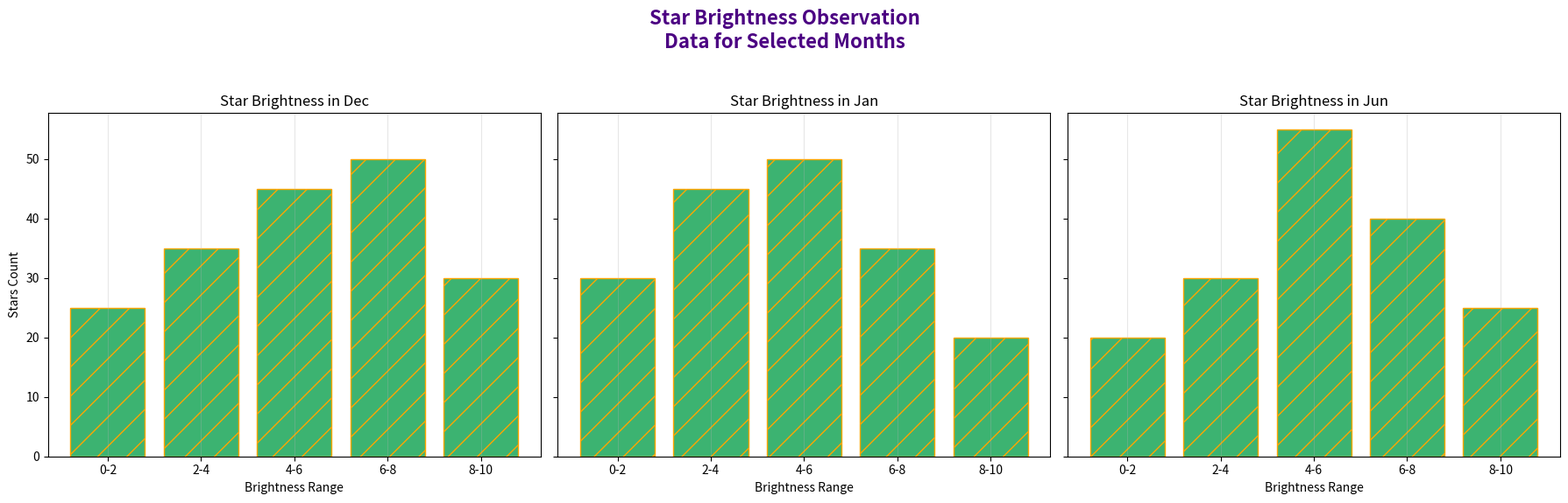

Write Python code to recreate this figure.
import matplotlib.pyplot as plt
import numpy as np

brightness_bins = ['0-2', '2-4', '4-6', '6-8', '8-10']
stars_jan = [30, 45, 50, 35, 20]
stars_jun = [20, 30, 55, 40, 25]
stars_dec = [25, 35, 45, 50, 30]

fig, axs = plt.subplots(1, 3, figsize=(18, 6), sharey=True)

# Applied single color across all data groups
common_color = 'mediumseagreen'

axs[0].bar(brightness_bins, stars_dec, color=common_color, edgecolor='orange', hatch='/')
axs[0].set_title('Star Brightness in Dec')
axs[0].set_xlabel('Brightness Range')
axs[0].set_ylabel('Stars Count')
axs[0].grid(axis='x', linestyle='-', alpha=0.3)

axs[1].bar(brightness_bins, stars_jan, color=common_color, edgecolor='orange', hatch='/')
axs[1].set_title('Star Brightness in Jan')
axs[1].set_xlabel('Brightness Range')
axs[1].grid(axis='x', linestyle='-', alpha=0.3)

axs[2].bar(brightness_bins, stars_jun, color=common_color, edgecolor='orange', hatch='/')
axs[2].set_title('Star Brightness in Jun')
axs[2].set_xlabel('Brightness Range')
axs[2].grid(axis='x', linestyle='-', alpha=0.3)

fig.suptitle('Star Brightness Observation\nData for Selected Months', fontsize=16, fontweight='bold', color='indigo')
plt.tight_layout(rect=[0, 0.03, 1, 0.95])
plt.show()
